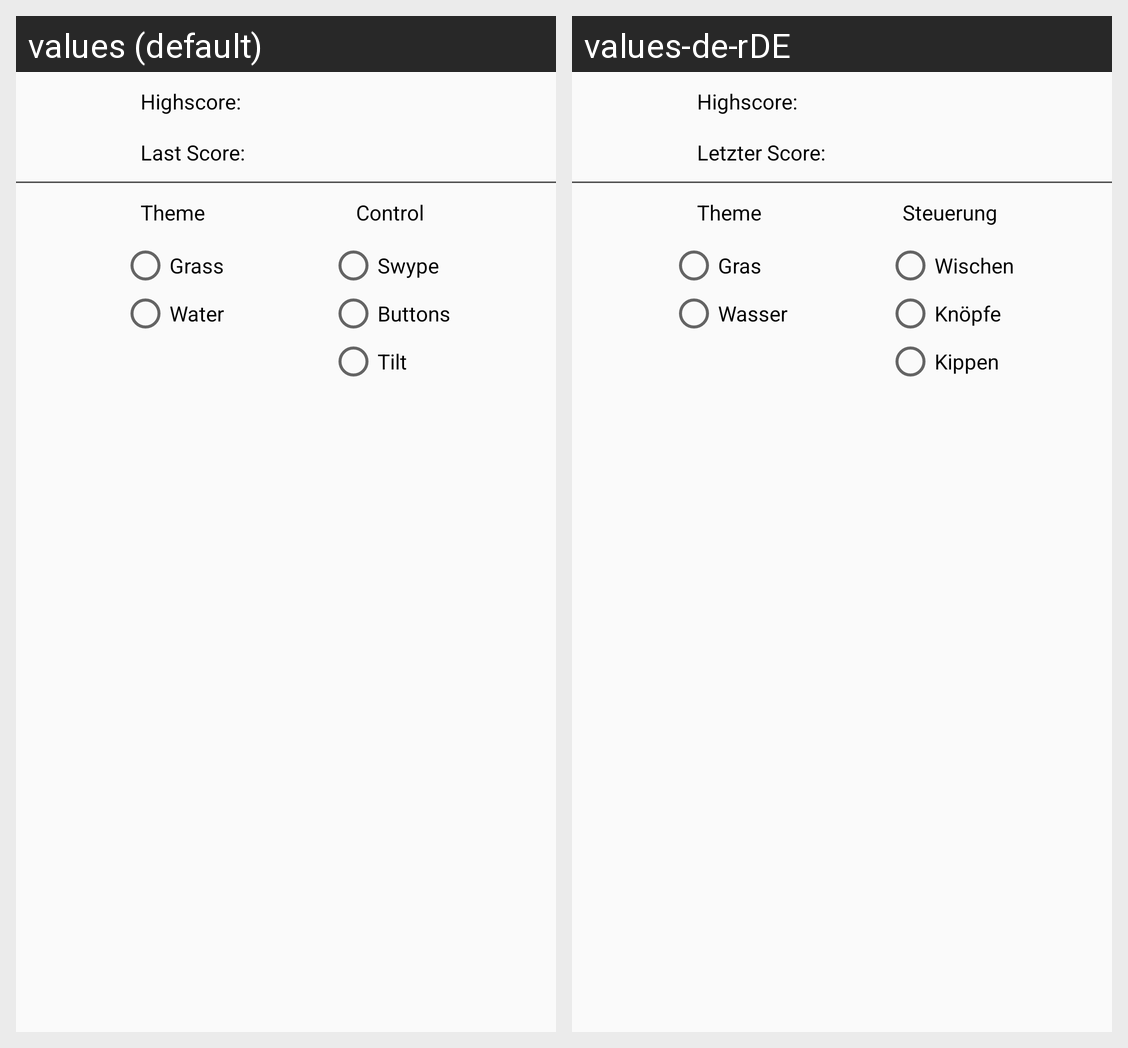

For this localized Android screen grid, give each drawn string resource with its value in every locale shown.
Android screen res/layout/pause_menu.xml rendered under 2 locales, left to right: values (default), values-de-rDE. Device: Nexus 5 (rendered at 1080×1920; each locale shown at half size, 540×960, under a caption strip naming it); theme AppTheme.
Strings drawn on this screen, with the default value and each locale's value (text and hints the layout hard-codes, and strings that could not be matched under every locale, appear in the picture but are not listed):

label_highscore
  values: Highscore:
  values-de-rDE: Highscore:

label_your_score
  values: Last Score:
  values-de-rDE: Letzter Score:

label_control
  values: Control
  values-de-rDE: Steuerung

label_theme
  values: Theme
  values-de-rDE: Theme

game_theme_grass
  values: Grass
  values-de-rDE: Gras

game_theme_water
  values: Water
  values-de-rDE: Wasser

game_controls_swype
  values: Swype
  values-de-rDE: Wischen

game_controls_buttons
  values: Buttons
  values-de-rDE: Knöpfe

game_controls_tilt
  values: Tilt
  values-de-rDE: Kippen
